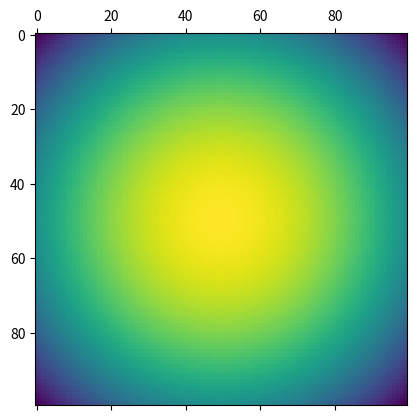

The matplotlib source for this figure:
import numpy as np
import matplotlib.pyplot as plt
from matplotlib.animation import FuncAnimation

n = 100
ln = np.linspace(0, n, n)
X, Y = np.meshgrid(ln, ln)
Z = 100*2 - ((50-X)**2 +(Y-50)**2)


plt.matshow(Z)
plt.show()